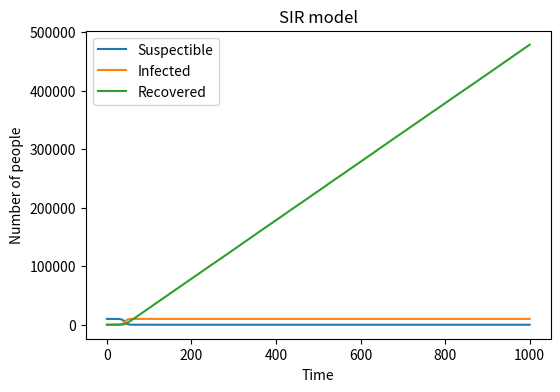

Here is the Python script that generated this plot:
# import necessary libraries
import numpy as np
import matplotlib.pyplot as plt

#It also makes sense to define a variable N that holds the total number of people in the population.
N=10000

#define the basic variables of the model, one for each of the population (Susceptible,Infected, and Recovered).
I=1
S=N-I
R=0

#define beta and gamma. Here, we use 0.3 for beta and 0.05 for gamma.
beta=0.3
gamma=0.05

#create arrays for each of your variables to track how they evolve over time.
S_list=[S]
I_list=[I]
R_list=[R]

step=1000 #loop over 1000 time points

for _ in range(step): #_ as a variable only used for step recording
    p_infected=beta*(I/N) #account for infection rate by multiplying beta by the proportion of infected people in the population
    new_infected=np.random.choice(range(2),S,p=[1-p_infected,p_infected]).sum()
    new_recovered=np.random.choice(range(2),I,p=[1-gamma,gamma]).sum()

    S-=new_infected
    I+=new_infected
    R+=new_recovered

    #add new data in the lists
    S_list.append(S)
    I_list.append(I)
    R_list.append(R)

#plot results: Plot the numbers of susceptible, infected, and recovered people as a function of time
plt.figure(figsize=(6,4),dpi=150)
plt.plot(S_list,label="Suspectible")
plt.plot(I_list,label="Infected")
plt.plot(R_list,label="Recovered")
plt.xlabel('Time')
plt.ylabel('Number of people')
plt.legend()
plt.title("SIR model")
plt.savefig("SIR model.png",format="png")
